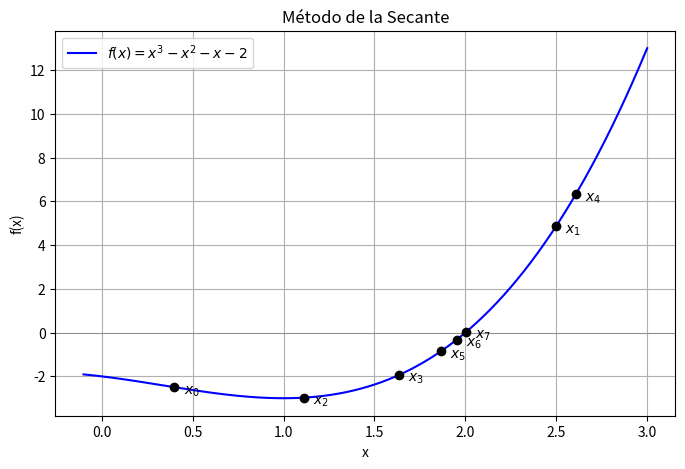

This figure's Python source:
'''
METODO DE LA SECANTE

▶ Metodo numerico para encontrar raices de una funcion f(x) = 0.
▶ Utiliza dos aproximaciones iniciales x0 y x1.
▶ Sustituye la derivada en Newton-Raphson por una pendiente secante.

Algoritmo
1. Elige x0 y x1 cercanos a la raiz.
2. Calcula xn+1 usando la formula iterativa.
3. Verifica si |f(xn+1)| < ε.
4. Si no se cumple, actualizar: xn-1 <- xn , xn <- xn+1 y repetir

Ventajas:
▶ No requiere derivada.
▶ Convergencia superlineal.
▶ Mas rapido que biseccion o regla falsa.
Desventajas:
▶ No garantiza convergencia.
▶ Sensible a malas aproximaciones iniciales

Comparaciones:
Criterio                  |        Regla Falsa        |      Secante
Cambio de signo requerido |             Si            |       No
Puntos iniciales          |  a, b con f (a)f (b) < 0  | x0, x1 arbitrarios
Intervalo garantiza raiz  |            Si             | No necesariamente
-----------------------------------------------------------------------------
Criterio              | Regla Falsa |    Secante
Tipo de convergencia  |   Lineal    |  Superlineal
Robustez              |    Alta     |     Menor
Estancamiento posible |     Si      |  Menos probable
Velocidad general     | Mas lenta   |   Mas rapida
-----------------------------------------------------------------------------
Regla Falsa:
+ Siempre encierra la raiz.
+ Convergencia segura si f es continua y cambia de signo.
- Puede estancarse si un extremo no se actualiza.
Secante:
+ Mas rapida que la regla falsa y biseccion.
- No garantiza encerrar la raiz.
- Puede diverger si los puntos iniciales no son buenos.
------------------------------------------------------------------------------
Metodo         | Derivada |Intervalo con signo|  Velocidad
Biseccion      |    No    |        Si         | Lenta (lineal)
Regla Falsa    |    No    |        Si         | Lenta (mejor que biseccion)
Secante        |    No    |        No         | Rapida (superlineal)
Newton-Raphson |    Si    |        No         | Muy rapida (cuadratica)


Conclusiones:
▶ El metodo de la secante es eficiente y facil de implementar.
▶ Ideal cuando no se dispone de derivadas.
▶ Requiere buenas estimaciones iniciales para garantizar el exito.
▶ Regla Falsa: buena eleccion cuando se desea robustez.
▶ Secante: util cuando se busca rapidez y se tiene una buena estimacion inicial.
▶ Ambos son utiles dependiendo del contexto y naturaleza de la funcion.
▶ El metodo de la secante no garantiza convergencia si:
▶ La derivada es cero o infinita cerca de la raiz.
▶ La funcion tiene raices multiples.
▶ En este caso, la falta de derivada en x = 0 provoca que el metodo falle.
'''

import numpy as np
import matplotlib.pyplot as plt

def f(x):
    return x**3 - x**2 - x - 2

# Método de la secante
def secante(f, x0, x1, tol=1e-2, max_iter=6):
    xs = [x0, x1]
    for i in range(max_iter):
        f0, f1 = f(x0), f(x1)
        if f1 - f0 == 0:
            print("División por cero.")
            break
        x2 = x1 - f1 * (x1 - x0) / (f1 - f0)
        xs.append(x2)
        print(f"Iteración {i+1}: x = {x2:.6f}, f(x) = {f(x2):.6f}")
        if abs(x2 - x1) < tol:
            break
        x0, x1 = x1, x2
    return xs

# Ejecutar el método
x0, x1 = 0.4, 2.5
iteraciones = secante(f, x0, x1)

# Crear la gráfica
x = np.linspace(x0 - 0.5, x1 + 0.5, 500)
y = f(x)

plt.figure(figsize=(8, 5))
plt.plot(x, y, label=r'$f(x) = x^3 - x^2 - x - 2$', color='blue')
plt.axhline(0, color='gray', linewidth=0.5)

# Marcar puntos y etiquetar
for i, xi in enumerate(iteraciones):
    yi = f(xi)
    plt.plot(xi, yi, 'ko')
    plt.text(xi + 0.05, yi - 0.3, f'$x_{{{i}}}$', fontsize=10)

plt.legend()
plt.title("Método de la Secante")
plt.xlabel("x")
plt.ylabel("f(x)")
plt.grid(True)
plt.show()
